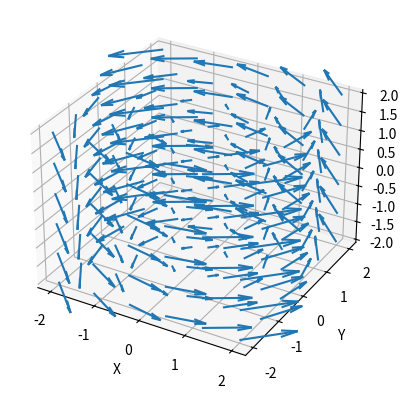

Source code (Python):
import numpy as np
import matplotlib.pyplot as plt

# Create grid
x, y, z = np.meshgrid(
    np.linspace(-2, 2, 6),
    np.linspace(-2, 2, 6),
    np.linspace(-2, 2, 6)
)

# Define vector field F = (Fx, Fy, Fz)[fun part!!]
Fx = -y
Fy = x
Fz = np.zeros_like(z)

fig = plt.figure()
ax = fig.add_subplot(projection='3d')

ax.quiver(x, y, z, Fx, Fy, Fz, length=0.4)

ax.set_xlabel('X')
ax.set_ylabel('Y')
ax.set_zlabel('Z')

plt.show()

# So anything you can write as a function of x and y in math, you can write with X and Y in NumPy(np).
#Math.                                      # Code
# sin x                                     np.sin(X)
# cos y                                     np.cos(Y)
# xy                                        X * Y
# x/y                                       X / Y
# |x|                                       np.abs(X)
# e^{-(x^2+y^2)}                            np.exp(-(X**2 + Y**2))

#coolfuntions.txt (as the name suggests) contains cool functions that open a doorway to real physics(not toy functions rather physically represent something)


